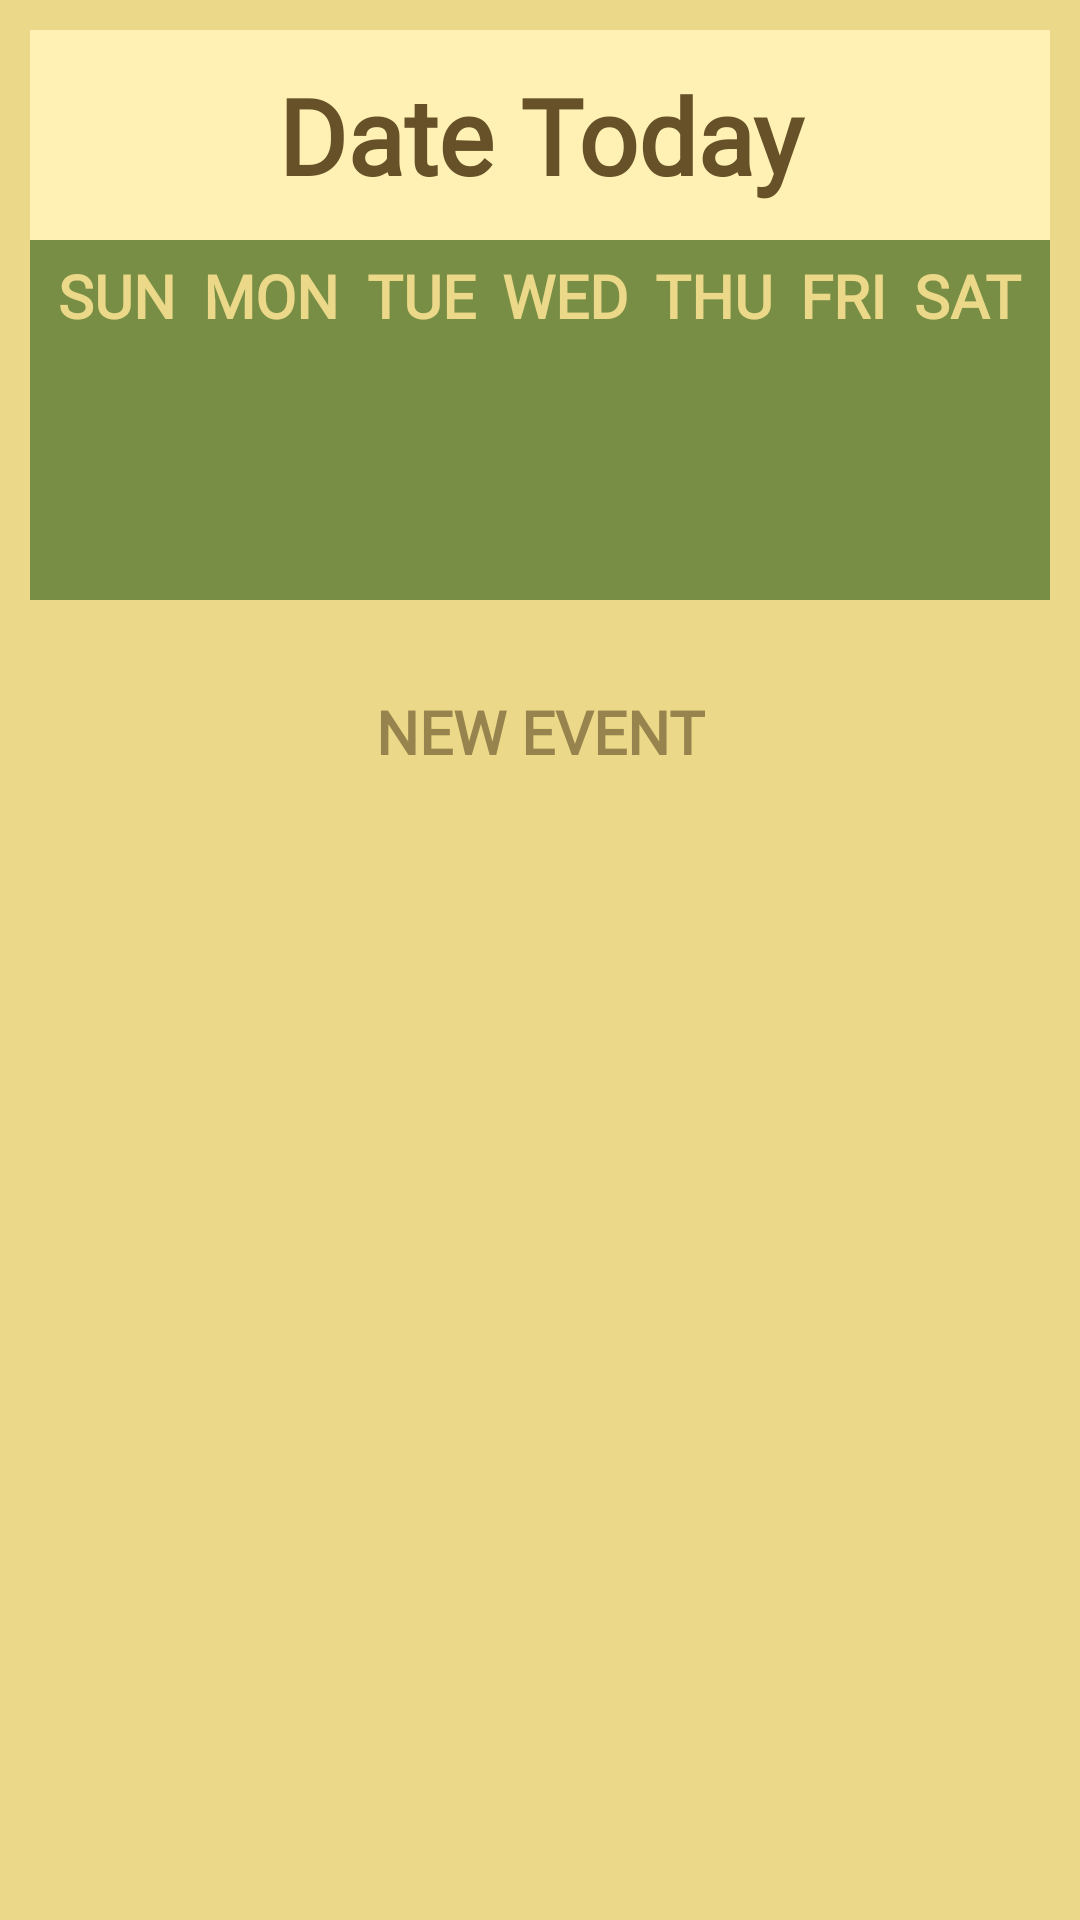

The Android layout XML behind this screen, and the referenced resources:
<!-- AndroidManifest.xml: application theme Theme.LutongPH -->
<!-- res/layout/fragment_calendar.xml -->
<?xml version="1.0" encoding="utf-8"?>
<FrameLayout xmlns:android="http://schemas.android.com/apk/res/android"
    xmlns:tools="http://schemas.android.com/tools"
    android:layout_width="match_parent"
    android:layout_height="match_parent"
    android:background="@color/themecolor_yellow"
    tools:context=".presentation.calendar.Calendar">

    

    <LinearLayout
        android:layout_width="match_parent"
        android:layout_height="190dp"
        android:background="@color/themecolor_darkgreen"
        android:layout_margin="10dp"
        android:orientation="vertical">

        <LinearLayout
            android:layout_width="match_parent"
            android:layout_height="70dp"
            android:background="@color/themecolor_lightyellow">
            <ImageButton
                android:id="@+id/btnBack"
                android:layout_width="48dp"
                android:layout_height="48dp"
                android:background="@drawable/ic_baseline_arrow_back_ios_new_24"
                android:layout_gravity="center"
                android:layout_margin="10dp"/>
            <TextView
                android:id="@+id/month"
                android:layout_width="wrap_content"
                android:layout_height="wrap_content"
                android:text="Date Today"
                android:textColor="@color/themecolor_brown"
                android:textSize="35dp"
                android:textStyle="bold"
                android:fontFamily="@font/sukar_black"
                android:layout_gravity="center"
                android:textAlignment="center"
                android:layout_weight="3"/>
            <ImageButton
                android:id="@+id/btnNext"
                android:layout_width="48dp"
                android:layout_height="48dp"
                android:background="@drawable/ic_baseline_arrow_forward_ios_24"
                android:layout_margin="10dp"
                android:onClick="nextmonth"
                android:layout_gravity="center"/>

        </LinearLayout>

        <GridLayout
            android:layout_width="match_parent"
            android:layout_height="wrap_content"
            android:columnCount="7"
            android:rowCount="1"
            android:fillViewport="true"
            android:layout_margin="5dp">

            <TextView
                android:layout_width="wrap_content"
                android:layout_height="wrap_content"
                android:text="SUN"
                android:textColor="@color/themecolor_yellow"
                android:textSize="20dp"
                android:textStyle="bold"
                android:textAlignment="center"
                android:fontFamily="@font/sukar_black"
                android:layout_row="0"
                android:layout_column="0"
                android:layout_columnWeight="0.5" />
            <TextView
                android:layout_width="wrap_content"
                android:layout_height="wrap_content"
                android:text="MON"
                android:textColor="@color/themecolor_yellow"
                android:textSize="20dp"
                android:textStyle="bold"
                android:textAlignment="center"
                android:fontFamily="@font/sukar_black"
                android:layout_row="0"
                android:layout_column="1"
                android:layout_columnWeight="0.5" />
            <TextView
                android:layout_width="wrap_content"
                android:layout_height="wrap_content"
                android:text="TUE"
                android:textColor="@color/themecolor_yellow"
                android:textSize="20dp"
                android:textStyle="bold"
                android:textAlignment="center"
                android:fontFamily="@font/sukar_black"
                android:layout_row="0"
                android:layout_column="2"
                android:layout_columnWeight="0.5" />
            <TextView
                android:layout_width="wrap_content"
                android:layout_height="wrap_content"
                android:text="WED"
                android:textColor="@color/themecolor_yellow"
                android:textSize="20dp"
                android:textStyle="bold"
                android:textAlignment="center"
                android:fontFamily="@font/sukar_black"
                android:layout_row="0"
                android:layout_column="3"
                android:layout_columnWeight="0.5" />
            <TextView
                android:layout_width="wrap_content"
                android:layout_height="wrap_content"
                android:text="THU"
                android:textColor="@color/themecolor_yellow"
                android:textSize="20dp"
                android:textStyle="bold"
                android:textAlignment="center"
                android:fontFamily="@font/sukar_black"
                android:layout_row="0"
                android:layout_column="4"
                android:layout_columnWeight="0.5" />
            <TextView
                android:layout_width="wrap_content"
                android:layout_height="wrap_content"
                android:text="FRI"
                android:textColor="@color/themecolor_yellow"
                android:textSize="20dp"
                android:textStyle="bold"
                android:textAlignment="center"
                android:fontFamily="@font/sukar_black"
                android:layout_row="0"
                android:layout_column="5"
                android:layout_columnWeight="0.5" />
            <TextView
                android:layout_width="wrap_content"
                android:layout_height="wrap_content"
                android:text="SAT"
                android:textColor="@color/themecolor_yellow"
                android:textSize="20dp"
                android:textAlignment="center"
                android:textStyle="bold"
                android:fontFamily="@font/sukar_black"
                android:layout_row="0"
                android:layout_column="6"
                android:layout_columnWeight="0.5" />

        </GridLayout>

        <androidx.recyclerview.widget.RecyclerView
            android:id="@+id/calendar_recyclerview"
            android:layout_width="match_parent"
            android:layout_height="match_parent"
            android:layout_marginHorizontal="10dp"
            android:layout_marginBottom="5dp"
            tools:listitem="@layout/calendar_cell">

        </androidx.recyclerview.widget.RecyclerView>

    </LinearLayout>

    <LinearLayout
        android:layout_width="match_parent"
        android:layout_height="wrap_content"
        android:background="@color/themecolor_yellow"
        android:layout_marginTop="220dp"
        android:layout_marginHorizontal="10dp"
        android:layout_marginBottom="20dp"
        android:orientation="vertical">

        <Button
            android:id="@+id/addEvent"
            android:layout_width="wrap_content"
            android:layout_height="wrap_content"
            android:layout_marginBottom="10dp"
            android:text="New Event"
            android:fontFamily="@font/sukar_black"
            android:textColor="@color/themecolor_buttonbrown"
            android:background="@null"
            android:textStyle="bold"
            android:layout_gravity="center"
            android:textSize="20sp"/>


    </LinearLayout>

    <LinearLayout
        android:layout_width="match_parent"
        android:layout_height="match_parent"
        android:layout_marginTop="290dp"
        android:layout_marginHorizontal="10dp"
        android:layout_marginBottom="15dp"
        android:orientation="vertical">

        <androidx.recyclerview.widget.RecyclerView
            android:id="@+id/event_recyclerview"
            android:layout_width="match_parent"
            android:layout_height="match_parent"
            tools:listitem="@layout/event_list" />
    </LinearLayout>



</FrameLayout>
<!-- res/layout/calendar_cell.xml (included above) -->
<?xml version="1.0" encoding="utf-8"?>
<androidx.constraintlayout.widget.ConstraintLayout xmlns:android="http://schemas.android.com/apk/res/android"
    xmlns:app="http://schemas.android.com/apk/res-auto"
    android:layout_width="match_parent"
    android:layout_height="match_parent"
    android:id="@+id/parentView"
    android:layout_marginTop="5dp"
    android:layout_marginRight="4dp"
    >


    <TextView
        android:layout_width="40dp"
        android:layout_height="60dp"
        android:id="@+id/days_cell"
        android:text="1"
        android:gravity="center"
        android:textSize="20sp"
        android:textColor="@color/themecolor_brown"
        android:textStyle="bold"
        android:background="@color/themecolor_green"
        app:layout_constraintBottom_toBottomOf="parent"
        app:layout_constraintTop_toTopOf="parent"
        app:layout_constraintRight_toRightOf="parent"
        app:layout_constraintLeft_toLeftOf="parent"
        app:layout_constraintVertical_bias="0.25"/>

</androidx.constraintlayout.widget.ConstraintLayout>
<!-- res/layout/event_list.xml (included above) -->
<?xml version="1.0" encoding="utf-8"?>
<androidx.constraintlayout.widget.ConstraintLayout xmlns:android="http://schemas.android.com/apk/res/android"
    xmlns:app="http://schemas.android.com/apk/res-auto"
    android:layout_width="match_parent"
    android:layout_height="wrap_content"
    android:paddingTop="8dp"
    android:background="@color/themecolor_yellow">

    <TextView
        android:id="@+id/eventTime"
        android:layout_width="wrap_content"
        android:layout_height="wrap_content"
        android:layout_marginTop="12dp"
        android:layout_marginHorizontal="10dp"
        android:fontFamily="@font/sukar_black"
        android:text="10:20"
        android:textColor="@color/themecolor_brown"
        android:textSize="14dp"
        app:layout_constraintStart_toStartOf="parent"
        app:layout_constraintTop_toTopOf="parent" />

    <TextView
        android:id="@+id/eventTitle"
        android:layout_width="wrap_content"
        android:layout_height="wrap_content"
        android:layout_marginTop="2dp"
        android:fontFamily="@font/sukar_black"
        android:text="EVENT TITLE"
        android:textColor="@color/themecolor_brown"
        android:textSize="18dp"
        android:textStyle="bold"
        app:layout_constraintEnd_toEndOf="parent"
        app:layout_constraintHorizontal_bias="0.061"
        app:layout_constraintStart_toEndOf="@+id/eventTime"
        app:layout_constraintTop_toTopOf="parent" />

    <TextView
        android:id="@+id/eventFood"
        android:layout_width="wrap_content"
        android:layout_height="wrap_content"
        android:layout_marginTop="25dp"
        android:fontFamily="@font/sukar_black"
        android:text="Food"
        android:textColor="@color/themecolor_brown"
        android:textSize="14dp"
        app:layout_constraintEnd_toEndOf="parent"
        app:layout_constraintHorizontal_bias="0.061"
        app:layout_constraintStart_toEndOf="@+id/eventTime"
        app:layout_constraintTop_toTopOf="parent" />

    <Button
        android:id="@+id/deleteButton"
        android:layout_width="30dp"
        android:layout_height="30dp"
        android:background="@drawable/ic_baseline_remove_circle_outline_24"
        android:backgroundTint="@color/themecolor_red"
        app:layout_constraintBottom_toBottomOf="parent"
        app:layout_constraintEnd_toEndOf="parent"
        app:layout_constraintHorizontal_bias="0.979"
        app:layout_constraintStart_toStartOf="parent"
        app:layout_constraintTop_toTopOf="parent" />

    <View
        android:layout_width="match_parent"
        android:layout_height="1dp"
        android:layout_margin="8dp"
        android:layout_marginStart="8dp"
        android:layout_marginTop="8dp"
        android:background="@color/black"
        app:layout_constraintStart_toStartOf="parent"
        app:layout_constraintTop_toBottomOf="@id/deleteButton" />




</androidx.constraintlayout.widget.ConstraintLayout>
<!-- resources referenced by this layout -->
<resources>
  <color name="black">#FF000000</color>
  <color name="themecolor_brown"> #665129 </color>
  <color name="themecolor_buttonbrown"> #97834d </color>
  <color name="themecolor_darkgreen"> #798E45 </color>
  <color name="themecolor_green"> #8CB06A </color>
  <color name="themecolor_lightyellow"> #FFF1B3 </color>
  <color name="themecolor_red"> #ED4337 </color>
  <color name="themecolor_yellow"> #EBD989 </color>
  <!-- drawable ic_baseline_remove_circle_outline_24 (drawable) -->
  <vector android:height="24dp" android:tint="#000000"
      android:viewportHeight="24" android:viewportWidth="24"
      android:width="24dp" xmlns:android="http://schemas.android.com/apk/res/android">
      <path android:fillColor="#FF0000" android:pathData="M7,11v2h10v-2L7,11zM12,2C6.48,2 2,6.48 2,12s4.48,10 10,10 10,-4.48 10,-10S17.52,2 12,2zM12,20c-4.41,0 -8,-3.59 -8,-8s3.59,-8 8,-8 8,3.59 8,8 -3.59,8 -8,8z"/>
  </vector>
  <style name="Theme.LutongPH" parent="Theme.AppCompat.Light.NoActionBar">
          
          <item name="colorPrimary">@color/purple_500</item>
          <item name="colorPrimaryVariant">@color/purple_700</item>
          <item name="colorOnPrimary">@color/white</item>
          
          <item name="colorSecondary">@color/teal_200</item>
          <item name="colorSecondaryVariant">@color/teal_700</item>
          <item name="colorOnSecondary">@color/black</item>
          
          <item name="android:statusBarColor">@color/black</item>
          
      </style>
  <color name="purple_500">#FF6200EE</color>
  <color name="purple_700">#FF3700B3</color>
  <color name="white">#FFFFFFFF</color>
  <color name="teal_200">#FF03DAC5</color>
  <color name="teal_700">#FF018786</color>
</resources>
